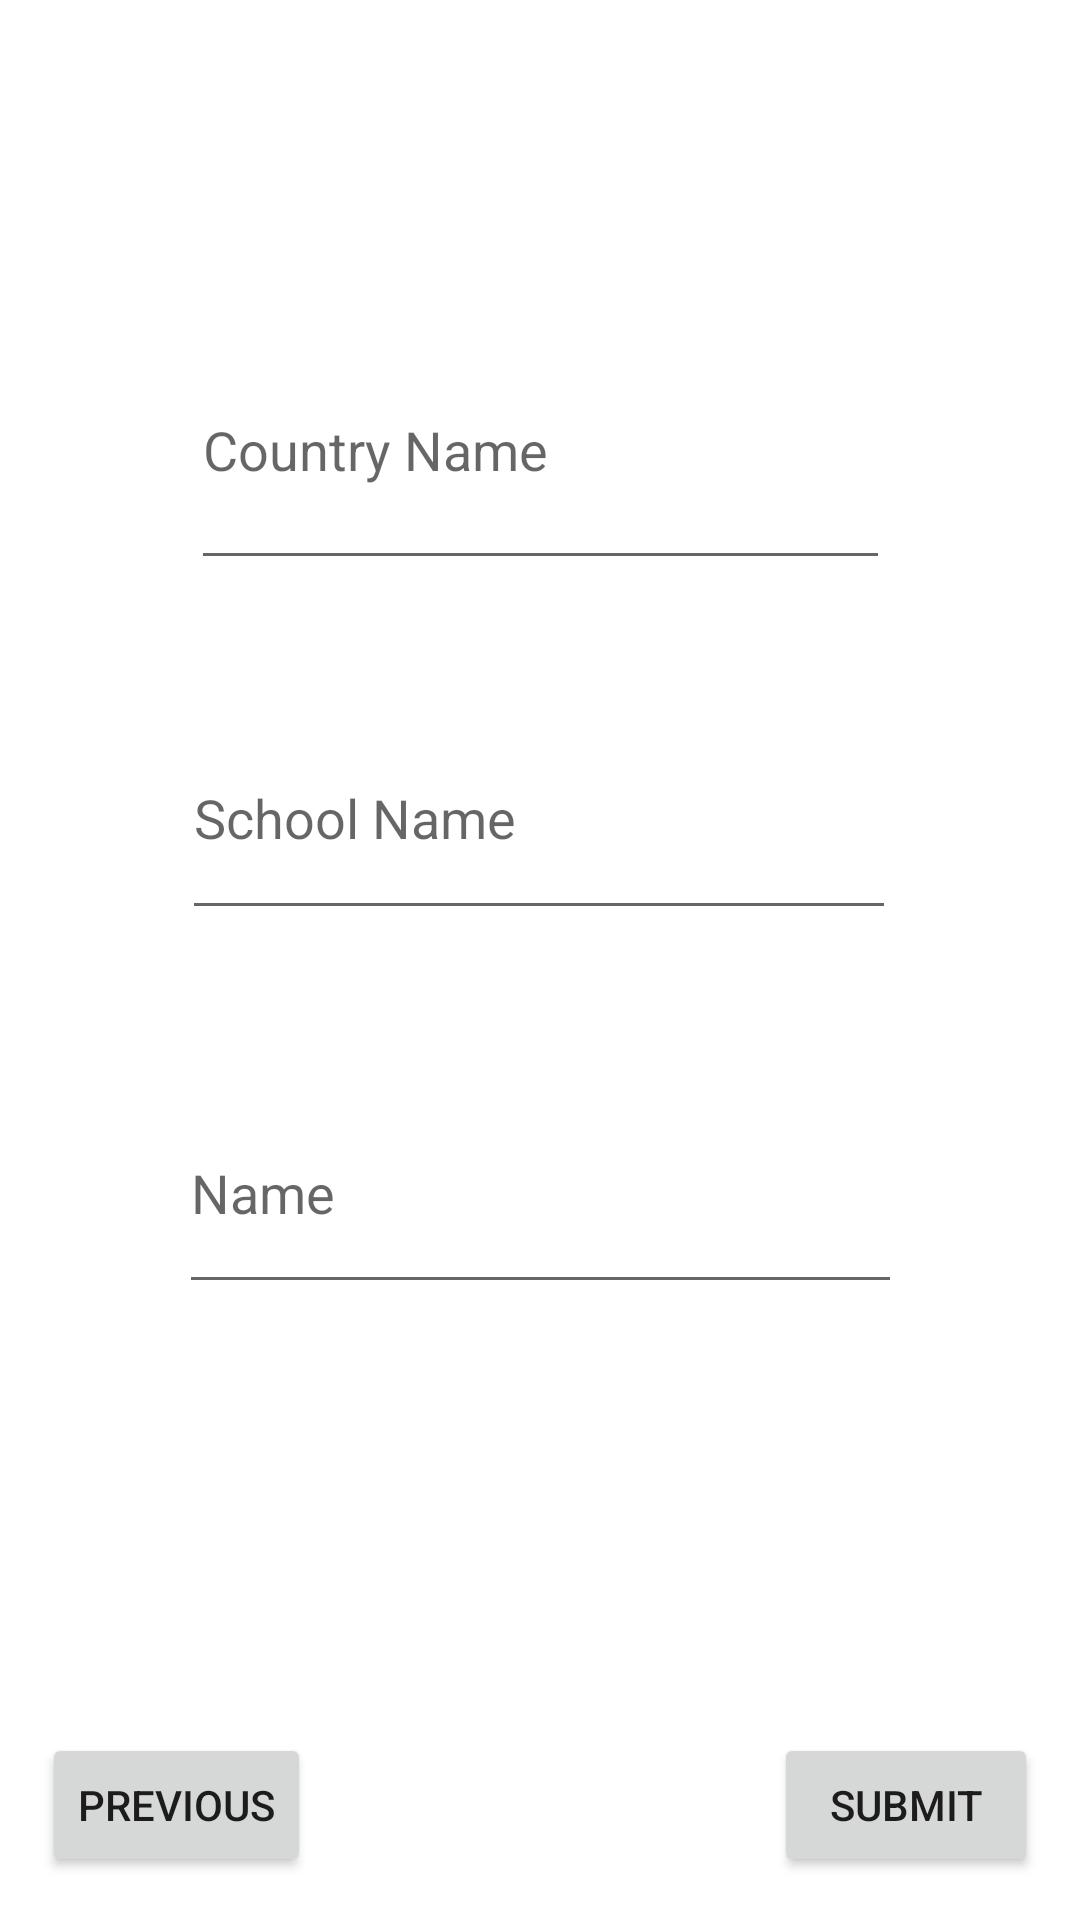

Reconstruct the res/layout file that produces this screen, plus the resources it refers to.
<!-- AndroidManifest.xml: application theme Theme.HackfrostLetsGo -->
<!-- res/layout/fragment_second.xml -->
<?xml version="1.0" encoding="utf-8"?>
<androidx.constraintlayout.widget.ConstraintLayout xmlns:android="http://schemas.android.com/apk/res/android"
    xmlns:app="http://schemas.android.com/apk/res-auto"
    xmlns:tools="http://schemas.android.com/tools"
    android:layout_width="match_parent"
    android:layout_height="match_parent"
    tools:context=".SecondFragment">

    <Button
        android:id="@+id/prevous"
        android:layout_width="wrap_content"
        android:layout_height="wrap_content"
        android:text="@string/previous"
        app:layout_constraintBottom_toBottomOf="parent"
        app:layout_constraintEnd_toEndOf="parent"
        app:layout_constraintHorizontal_bias="0.052"
        app:layout_constraintStart_toStartOf="parent"
        app:layout_constraintTop_toTopOf="parent"
        app:layout_constraintVertical_bias="0.976" />

    <EditText
        android:id="@+id/schoolnameinput"
        android:layout_width="238dp"
        android:layout_height="78dp"
        android:ems="10"
        android:hint="School Name"
        android:inputType="textPersonName"
        app:layout_constraintBottom_toBottomOf="parent"
        app:layout_constraintEnd_toEndOf="parent"
        app:layout_constraintHorizontal_bias="0.497"
        app:layout_constraintStart_toStartOf="parent"
        app:layout_constraintTop_toTopOf="parent"
        app:layout_constraintVertical_bias="0.413" />

    <EditText
        android:id="@+id/countrynameinput"
        android:layout_width="233dp"
        android:layout_height="90dp"
        android:ems="10"
        android:hint="Country Name"
        android:inputType="textPersonName"
        app:layout_constraintBottom_toTopOf="@+id/schoolnameinput"
        app:layout_constraintEnd_toEndOf="parent"
        app:layout_constraintStart_toStartOf="parent"
        app:layout_constraintTop_toTopOf="parent"
        app:layout_constraintVertical_bias="0.727" />

    <EditText
        android:id="@+id/nameinput"
        android:layout_width="241dp"
        android:layout_height="77dp"
        android:ems="10"
        android:hint="Name"
        android:inputType="textPersonName"
        app:layout_constraintBottom_toBottomOf="parent"
        app:layout_constraintEnd_toEndOf="parent"
        app:layout_constraintStart_toStartOf="parent"
        app:layout_constraintTop_toBottomOf="@+id/schoolnameinput"
        app:layout_constraintVertical_bias="0.188" />

    <Button
        android:id="@+id/submit"
        android:layout_width="wrap_content"
        android:layout_height="wrap_content"
        android:text="Submit"
        app:layout_constraintBottom_toBottomOf="parent"
        app:layout_constraintEnd_toEndOf="parent"
        app:layout_constraintHorizontal_bias="0.949"
        app:layout_constraintStart_toStartOf="parent"
        app:layout_constraintTop_toTopOf="parent"
        app:layout_constraintVertical_bias="0.976" />
</androidx.constraintlayout.widget.ConstraintLayout>
<!-- resources referenced by this layout -->
<resources>
  <string name="previous">Previous</string>
  <style name="Theme.HackfrostLetsGo" parent="Theme.MaterialComponents.DayNight.DarkActionBar">
          
          <item name="colorPrimary">@color/purple_500</item>
          <item name="colorPrimaryVariant">@color/purple_700</item>
          <item name="colorOnPrimary">@color/white</item>
          
          <item name="colorSecondary">@color/teal_200</item>
          <item name="colorSecondaryVariant">@color/teal_700</item>
          <item name="colorOnSecondary">@color/black</item>
          
          <item name="android:statusBarColor" tools:targetApi="l">?attr/colorPrimaryVariant</item>
          
      </style>
  <color name="purple_500">#FF6200EE</color>
  <color name="purple_700">#FF3700B3</color>
  <color name="white">#FFFFFFFF</color>
  <color name="teal_200">#FF03DAC5</color>
  <color name="teal_700">#FF018786</color>
  <color name="black">#FF000000</color>
</resources>
